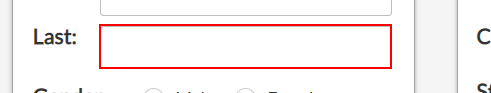
Workflow: Web Data Capturing

Step 1: type "[customersData(rowNumber)("last name").toString]" into the text box

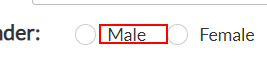
Step 2 [then]: click on the label 'Male'

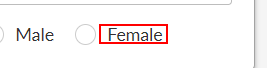
Step 3 [else]: click on the label 'Female'

Step 4: type "[customersData(rowNumber)("address").toString]" into the text box (no picture)

Step 5: type "[customersData(rowNumber)("city").toString]" into the text box (no picture)

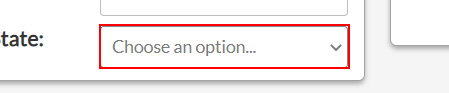
Step 6: select "[customersData(rowNumber)("state").toString]" in the drop-down

Step 7: type "[customersData(rowNumber)("home phone").toString]" into the text box (no picture)

Step 8: type "[customersData(rowNumber)("work phone").toString]" into the text box (no picture)

Step 9: type "[customersData(rowNumber)("personal email").toString]" into the text box (no picture)

Step 10: type "[customersData(rowNumber)("work email").toString]" into the text box (no picture)

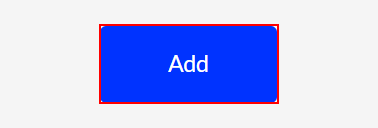
Step 11: click on the button 'Add'
